Run: headless pygame with SDL's dummy video driver; simulated clock (each Clock.tick advances the game by its frame time, no real sleeping); random seed 0; keys injected as events and as key.get_pressed() state; mouse plan: one left click at the window centre at the start of phase 2, then a move to the lower-right quarter at the start of phase 3.
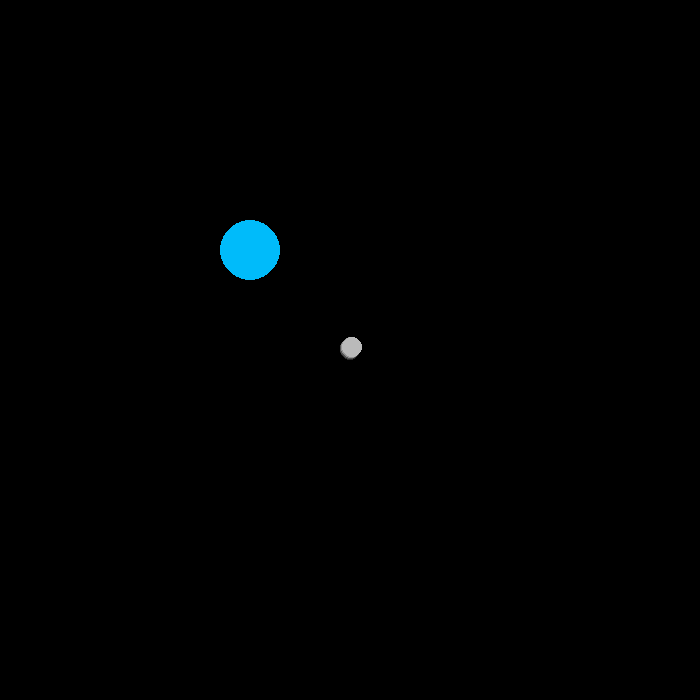
Frame 1 of 4 · flips 1–60 · no input
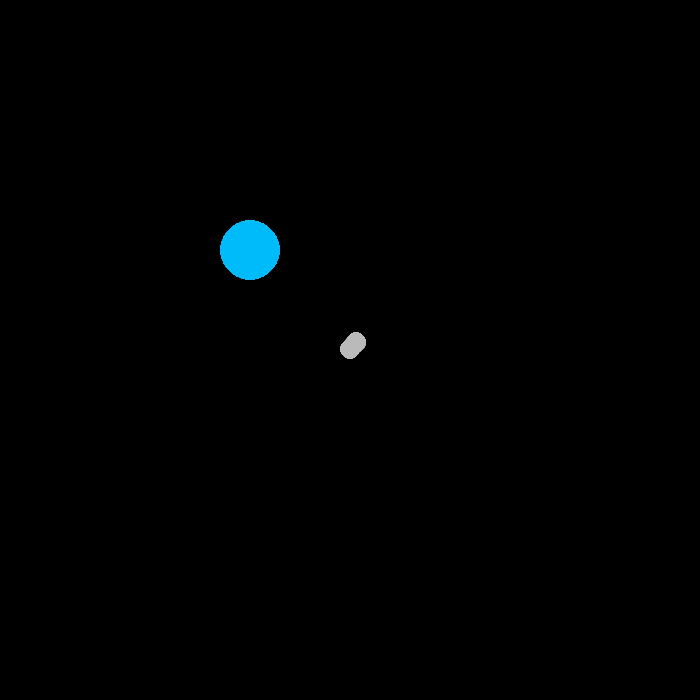
Frame 2 of 4 · flips 61–180 · clicked the window centre · tapped SPACE, RETURN · held RIGHT (→), D
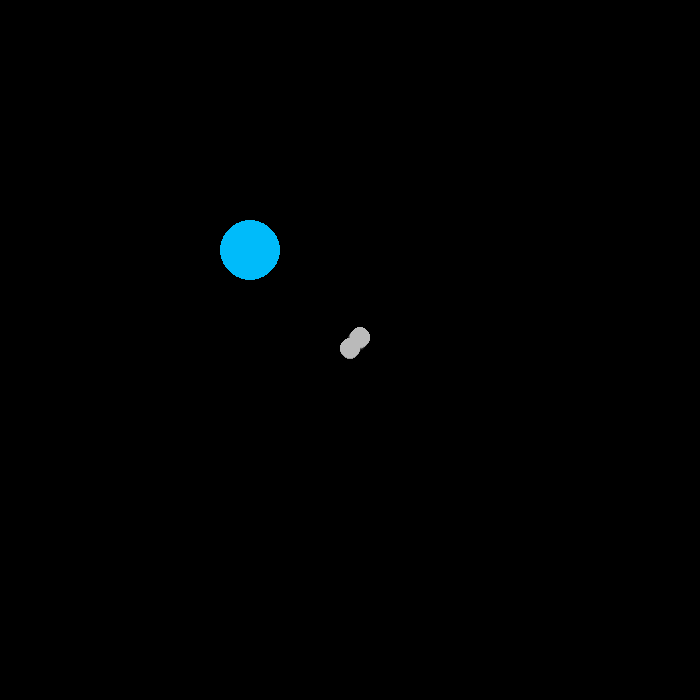
Frame 3 of 4 · flips 181–300 · moved the mouse to the lower-right quarter · held DOWN (↓), S
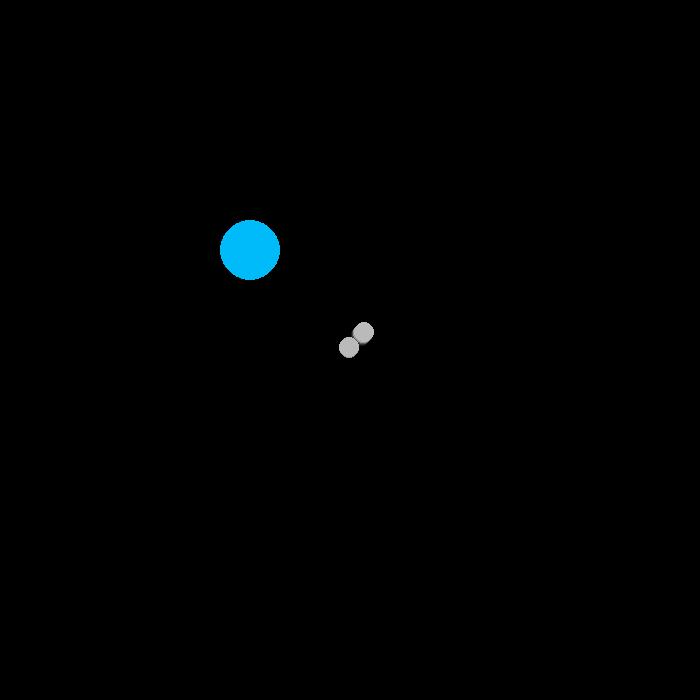
Frame 4 of 4 · flips 301–420 · held LEFT (←), A, UP (↑), W

The pygame program that drew these frames:

import math
import random
from typing import List
import pygame

G = 0.01

width  = 700
height = 700

pygame.init()
screen = pygame.display.set_mode((width, height))

def add(a:list, b):
    if type(a) is tuple:
        if type(b) is tuple:
            return a[0]+b[0], a[1]+b[1]
        else:
            return a[0]+b, a[1]+b
    else:
        print("Incorrect types given")

def sub(a:list, b):
    if type(a) is tuple:
        if type(b) is tuple:
            return a[0]-b[0], a[1]-b[1]
        else:
            return a[0]-b, a[1]-b
    else:
        print("Incorrect types given")

def mul(a:list, b):
    if type(a) is tuple:
        if type(b) is tuple:
            return a[0]*b[0], a[1]*b[1]
        else:
            return a[0]*b, a[1]*b
    else:
        print("Incorrect types given")

def div(a:list, b):
    if type(a) is tuple:
        if type(b) is tuple:
            return a[0]/b[0], a[1]/b[1]
        else:
            return a[0]/b, a[1]/b
    else:
        print("Incorrect types given")

def distance(a:list, b:list):
    return math.sqrt((a[0]-b[0])**2+(a[1]-b[1])**2)

def normalize(i:list):
    magnitude = math.sqrt(i[0]**2+i[1]**2)
    if magnitude > 0:
        return div(i, (magnitude, magnitude))
    else:
        return i

class Planet:
    def __init__(self, pos:list, mass, radius, color=None, vy:list=None):
        self.pos = pos
        self.mass = mass
        self.radius = radius
        self.color = "white" if color is None else color
        self.vy = (0, 0) if vy is None else vy
    
    def update(self, otherplanets:list):
        for p in otherplanets:
            if p is not self:
                distSqr = pow(distance(self.pos, p.pos), 2)
                forceDir = normalize(sub(p.pos, self.pos))
                force = mul(forceDir, G * self.mass * p.mass / distSqr)
                accel = div(force, self.mass)

                self.vy = add(self.vy, accel)
        
        self.pos = add(self.pos, self.vy)
    
    @staticmethod
    def fullPresets():
        return (
            Planet((0,0), 5, 50, "yellow"),
            Planet((0,0), 0.1, 10, "gray")
        )
    
    @staticmethod
    def getPreset(index:int):
        return Planet.fullPresets()[index]

class Input:
    def __init__(self):
        self.screenPos = (0, 0)
        self.rightClickPos = None
        self.clickScreenPos = (0, 0)

        self.planetPos = None
        self.preset = None
    
    def checkInput(self):
        global planets

        mousePos = pygame.mouse.get_pos()
        events = pygame.event.get()
        buttons = pygame.mouse.get_pressed(num_buttons = 3)

        for event in events:
            if event.type == pygame.MOUSEBUTTONDOWN:
                if buttons[2]:
                    self.rightClickPos = mousePos
                    self.clickScreenPos = self.screenPos
                if buttons[0]:
                    self.planetPos = mousePos
                    self.preset = Planet.getPreset(random.randint(0,len(Planet.fullPresets())-1))

            if event.type == pygame.MOUSEBUTTONUP:
                self.rightClickPos = None if self.rightClickPos != None else self.rightClickPos
                if self.planetPos != None:
                    planets.append(Planet(
                        self.planetPos,
                        self.preset.mass,
                        self.preset.radius,
                        self.preset.color,
                        div(sub(self.planetPos, mousePos), 1000)
                    ))
                    self.planetPos = None

        if self.rightClickPos != None:
            self.screenPos = sub(add(self.clickScreenPos, mousePos), self.rightClickPos)

def drawCanvas(planets:List[Planet], input):
    for p in planets:
        pygame.draw.circle(screen, p.color, add(input.screenPos, p.pos), p.radius)
    
    if input.planetPos != None:
        pygame.draw.circle(screen, input.preset.color, add(input.screenPos, input.planetPos), input.preset.radius)

    # draw over last frame
    background = pygame.Surface(screen.get_size())
    background.set_alpha(5)
    background.fill("black")
    screen.blit(background, (0,0))

    # update display
    pygame.display.update()


input = Input()
planets = [Planet((350, 350), 0.1, 10, "gray", (0.04, -0.04)),
           Planet((250, 250), 50, 30, "deepskyblue")]

try:
    while True:
        input.checkInput()
        drawCanvas(planets, input)

        for p in planets:
            p.update(planets)

except KeyboardInterrupt:
    pass
